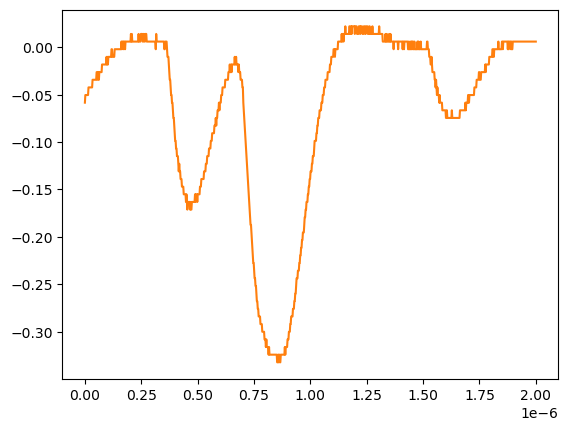

The data file committed next to this chart (first rows):
# KEYSIGHT TECHNOLOGIES, MSO-X 3024T, MY58262555, 07.30.2019051434
# time, 1
# 2024-07-24 15:44:56.160969
0.000000000000000000e+00, -5.859299999999999925e-02
2.002002002002001797e-09, -5.055280000000000190e-02
4.004004004004003593e-09, -5.055280000000000190e-02
6.006006006006005804e-09, -5.055280000000000190e-02
8.008008008008007187e-09, -5.055280000000000190e-02
1.001001001001000857e-08, -5.055280000000000190e-02
1.201201201201201161e-08, -5.055280000000000190e-02
1.401401401401401299e-08, -5.055280000000000190e-02
1.601601601601601437e-08, -4.251259999999999761e-02
1.801801801801801741e-08, -4.251259999999999761e-02
2.002002002002001714e-08, -4.251259999999999761e-02
2.202202202202202018e-08, -4.251259999999999761e-02
2.402402402402402322e-08, -4.251259999999999761e-02
2.602602602602602294e-08, -4.251259999999999761e-02
2.802802802802802598e-08, -4.251259999999999761e-02
3.003003003003002571e-08, -4.251259999999999761e-02
3.203203203203202875e-08, -4.251259999999999761e-02
3.403403403403403179e-08, -3.447240000000000026e-02
3.603603603603603482e-08, -3.447240000000000026e-02
3.803803803803803124e-08, -3.447240000000000026e-02
4.004004004004003428e-08, -3.447240000000000026e-02
4.204204204204203732e-08, -3.447240000000000026e-02
4.404404404404404036e-08, -3.447240000000000026e-02
4.604604604604604339e-08, -3.447240000000000026e-02
4.804804804804804643e-08, -3.447240000000000026e-02
5.005005005005004285e-08, -3.447240000000000026e-02
5.205205205205204589e-08, -2.643219999999999945e-02
5.405405405405404893e-08, -2.643219999999999945e-02
5.605605605605605196e-08, -3.447240000000000026e-02
5.805805805805805500e-08, -2.643219999999999945e-02
6.006006006006005142e-08, -2.643219999999999945e-02
6.206206206206205446e-08, -3.447240000000000026e-02
6.406406406406405750e-08, -2.643219999999999945e-02
6.606606606606606053e-08, -2.643219999999999945e-02
6.806806806806806357e-08, -2.643219999999999945e-02
7.007007007007006661e-08, -2.643219999999999945e-02
7.207207207207206965e-08, -2.643219999999999945e-02
7.407407407407407268e-08, -2.643219999999999945e-02
7.607607607607606249e-08, -1.839199999999999863e-02
7.807807807807806552e-08, -1.839199999999999863e-02
8.008008008008006856e-08, -1.839199999999999863e-02
8.208208208208207160e-08, -1.839199999999999863e-02
8.408408408408407464e-08, -1.839199999999999863e-02
8.608608608608607767e-08, -1.839199999999999863e-02
8.808808808808808071e-08, -1.839199999999999863e-02
9.009009009009008375e-08, -1.839199999999999863e-02
9.209209209209208679e-08, -1.839199999999999863e-02
9.409409409409408982e-08, -1.839199999999999863e-02
9.609609609609609286e-08, -1.035179999999999954e-02
9.809809809809808266e-08, -1.839199999999999863e-02
1.001001001001000857e-07, -1.035179999999999954e-02
1.021021021021020887e-07, -1.839199999999999863e-02
1.041041041041040918e-07, -1.035179999999999954e-02
1.061061061061060948e-07, -1.035179999999999954e-02
1.081081081081080979e-07, -1.035179999999999954e-02
1.101101101101101009e-07, -1.035179999999999954e-02
1.121121121121121039e-07, -1.035179999999999954e-02
1.141141141141141070e-07, -1.035179999999999954e-02
... 942 more rows
